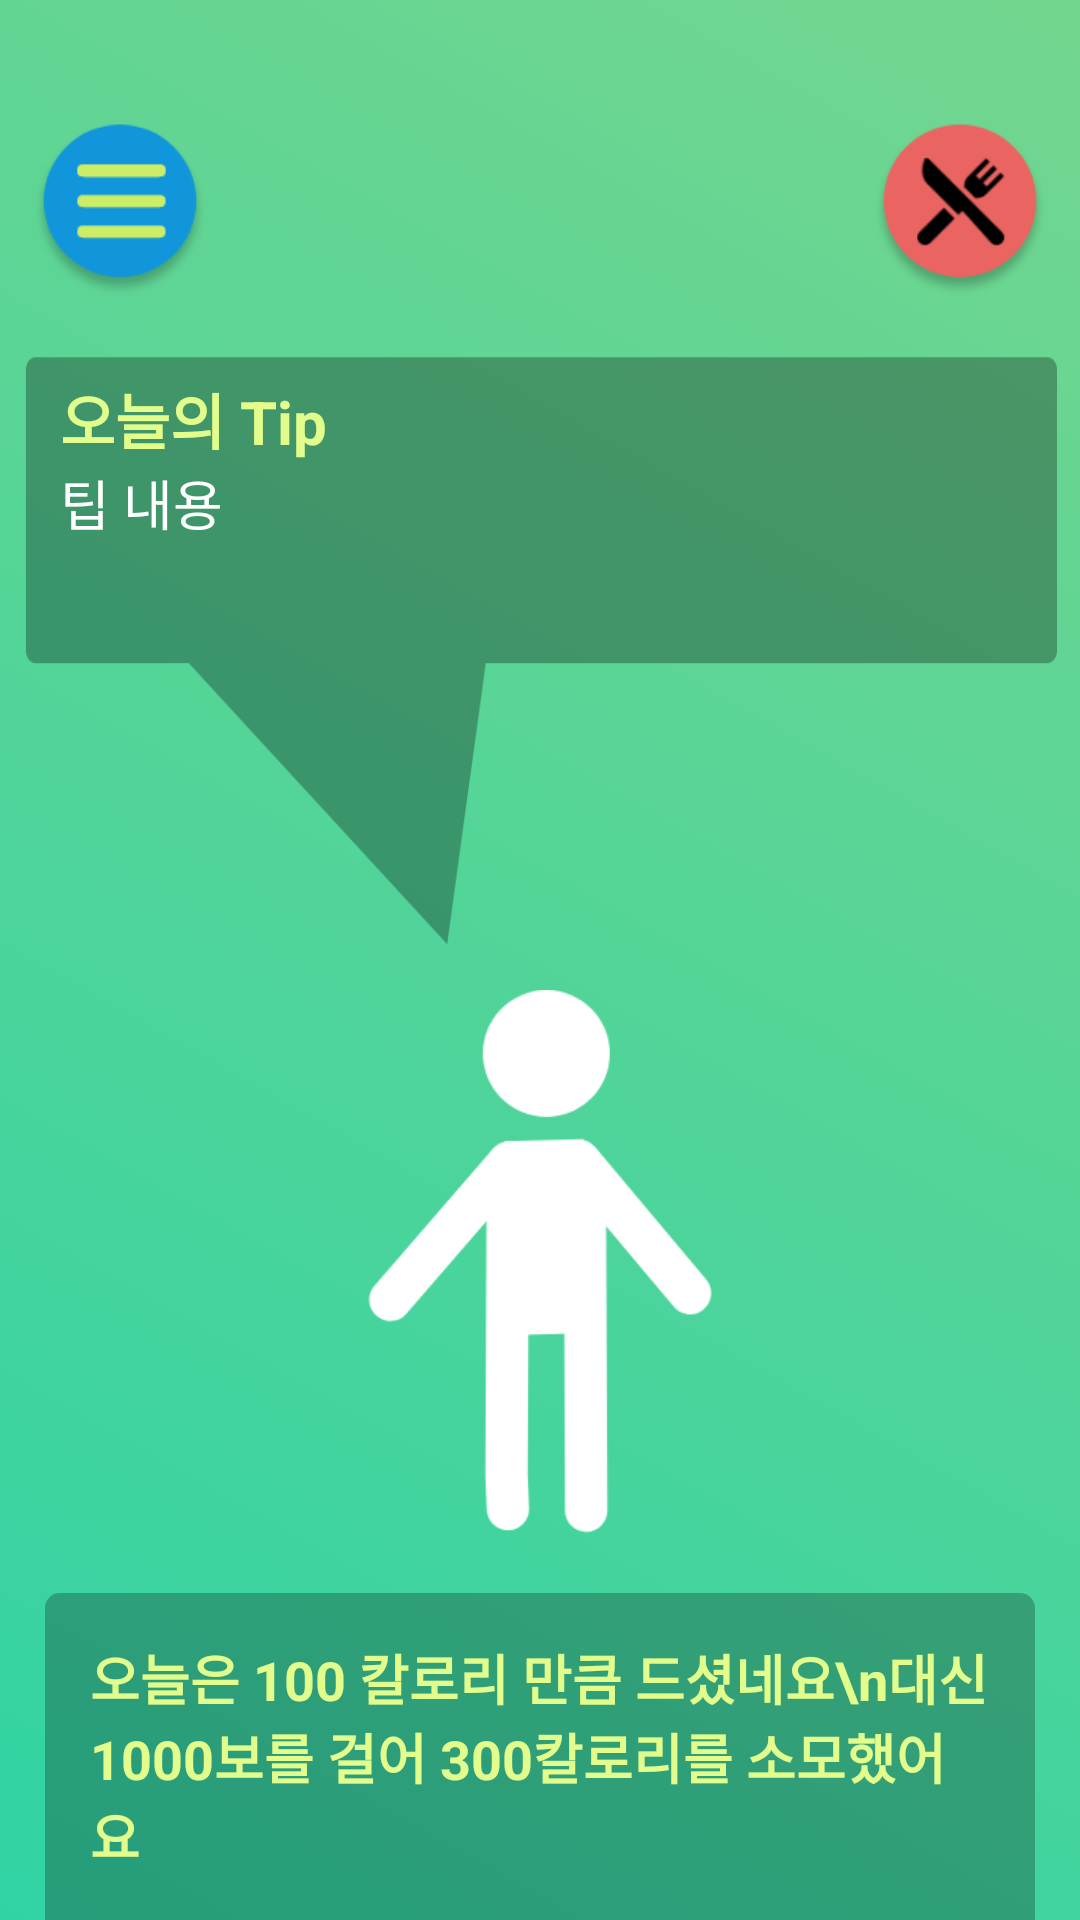

Reconstruct the res/layout file that produces this screen, plus the resources it refers to.
<!-- AndroidManifest.xml: application theme AppTheme -->
<!-- res/layout/activity_main.xml -->
<?xml version="1.0" encoding="utf-8"?>
<androidx.drawerlayout.widget.DrawerLayout
        android:id="@+id/drawerLayout"
        xmlns:android="http://schemas.android.com/apk/res/android"
        xmlns:tools="http://schemas.android.com/tools"
        android:layout_width="match_parent"
        android:layout_height="match_parent"
        android:background="@drawable/default_background"
        tools:context=".MainActivity" xmlns:app="http://schemas.android.com/apk/res-auto">

    <RelativeLayout android:layout_width="match_parent" android:layout_height="match_parent"
                    android:id="@+id/ogView">
        
        <RelativeLayout android:layout_width="match_parent" android:layout_height="wrap_content"
                        android:id="@+id/topPanel"
                        android:layout_marginTop="40dp"
                        android:layout_marginHorizontal="10dp">
            <Button android:layout_width="60dp" android:layout_height="60dp"
                    android:id="@+id/menuBtn"
                    android:background="@drawable/icon_menu"/>

            <Button android:layout_width="60dp" android:layout_height="60dp"
                    android:id="@+id/mealBtn"
                    android:layout_alignParentRight="true"
                    android:background="@drawable/icon_meal"/>
        </RelativeLayout>
        
        
        <LinearLayout android:layout_width="match_parent" android:layout_height="220dp"
                      android:paddingHorizontal="20dp"
                      android:paddingTop="15dp"
                      android:layout_marginTop="10dp"
                      android:background="@drawable/conversation"
                      android:orientation="vertical"
                      android:layout_below="@id/topPanel"
                      android:id="@+id/conversationLayout">

            <TextView android:layout_width="wrap_content" android:layout_height="wrap_content"
                      android:textStyle="bold"
                      android:textSize="20sp"
                      android:textColor="@color/lime"
                      android:text="오늘의 Tip" />

            <TextView android:layout_width="match_parent" android:layout_height="wrap_content"
                      android:text="팁 내용"
                      android:textSize="18sp"
                      android:textColor="@color/white"
                      android:id="@+id/tipTv" />

        </LinearLayout>

            
            <ImageView
                    android:layout_below="@id/conversationLayout"
                    android:paddingBottom="20dp"
                    android:layout_width="match_parent"
                    android:layout_height="match_parent"
                    android:layout_above="@id/kcalLayout"
                    android:gravity="center"
                    android:src="@drawable/human_body"/>

            
            <LinearLayout android:layout_width="match_parent" android:layout_height="wrap_content"
                          android:id="@+id/kcalLayout"
                          android:layout_marginHorizontal="15dp"
                          android:layout_alignParentBottom="true"
                          android:orientation="vertical"
                          android:gravity="top"
                          android:background="@drawable/background_slide_panel">

                
                <TextView android:layout_width="wrap_content" android:layout_height="wrap_content"
                          android:id="@+id/shortTV"
                          android:textStyle="bold"
                          android:layout_margin="15dp"
                          android:textSize="18sp"
                          android:textColor="@color/lime"
                          android:text="오늘은 100 칼로리 만큼 드셨네요\n대신 1000보를 걸어 300칼로리를 소모했어요"/>
            </LinearLayout>

    </RelativeLayout>

    
    <LinearLayout android:layout_width="300dp" android:layout_height="match_parent"
                  android:layout_gravity="start"
                  android:orientation="vertical"
                  android:background="@color/white">

        
        <RelativeLayout android:layout_width="match_parent" android:layout_height="wrap_content"
                        android:background="@drawable/reverse_background">
            <LinearLayout android:layout_width="wrap_content" android:layout_height="wrap_content"
                          android:layout_marginTop="80dp"
                          android:layout_marginBottom="10dp"
                          android:layout_centerInParent="true"
                          android:gravity="center_vertical"
                          android:orientation="horizontal">
                <ImageView android:layout_width="70dp" android:layout_height="70dp"
                           android:src="@drawable/logo_no_back"/>
                <LinearLayout android:layout_width="wrap_content" android:layout_height="wrap_content"
                              android:orientation="vertical">
                    <TextView android:layout_width="wrap_content" android:layout_height="wrap_content"
                              android:textSize="20sp"
                              android:textColor="@color/white"
                              android:textStyle="bold"
                              android:text="오늘의 몸"/>

                    <TextView android:layout_width="wrap_content" android:layout_height="wrap_content"
                              android:textSize="16sp"
                              android:textColor="@color/white"
                              android:text="매일 매일 건강관리"/>
                </LinearLayout>
            </LinearLayout>
        </RelativeLayout>
        
        <LinearLayout android:layout_width="match_parent" android:layout_height="wrap_content"
                      android:id="@+id/informationLayout"
                      android:layout_marginTop="30dp"
                      android:gravity="center_vertical"
                      android:paddingHorizontal="20dp"
                      android:orientation="horizontal">
            <ImageView android:layout_width="38dp" android:layout_height="38dp"
                       android:src="@drawable/health"/>
            <TextView android:layout_width="wrap_content" android:layout_height="wrap_content"
                      android:layout_marginLeft="15dp"
                      android:text="신체정보 수정"
                      android:textSize="18sp"
                      android:textColor="@color/black"/>
        </LinearLayout>

        <LinearLayout android:layout_width="match_parent" android:layout_height="wrap_content"
                      android:id="@+id/graphLayout"
                      android:layout_marginTop="30dp"
                      android:gravity="center_vertical"
                      android:paddingHorizontal="20dp"
                      android:orientation="horizontal">
            <ImageView android:layout_width="38dp" android:layout_height="38dp"
                       android:src="@drawable/diagram"/>
            <TextView android:layout_width="wrap_content" android:layout_height="wrap_content"
                      android:layout_marginLeft="15dp"
                      android:text="나의 상태"
                      android:textSize="18sp"
                      android:textColor="@color/black"/>
        </LinearLayout>

        <LinearLayout android:layout_width="match_parent" android:layout_height="wrap_content"
                      android:id="@+id/mealLayout"
                      android:layout_marginTop="30dp"
                      android:gravity="center_vertical"
                      android:paddingHorizontal="20dp"
                      android:orientation="horizontal">
            <ImageView android:layout_width="38dp" android:layout_height="38dp"
                       android:src="@drawable/sandwich"/>
            <TextView android:layout_width="wrap_content" android:layout_height="wrap_content"
                      android:layout_marginLeft="15dp"
                      android:text="건강기능 식품 검색"
                      android:textSize="18sp"
                      android:textColor="@color/black"/>
        </LinearLayout>

        <LinearLayout android:layout_width="match_parent" android:layout_height="wrap_content"
                      android:id="@+id/recipeLayout"
                      android:layout_marginTop="30dp"
                      android:gravity="center_vertical"
                      android:paddingHorizontal="20dp"
                      android:orientation="horizontal">
            <ImageView android:layout_width="38dp" android:layout_height="38dp"
                       android:src="@drawable/icon_recipe"/>
            <TextView android:layout_width="wrap_content" android:layout_height="wrap_content"
                      android:layout_marginLeft="15dp"
                      android:text="레시피 검색"
                      android:textSize="18sp"
                      android:textColor="@color/black"/>
        </LinearLayout>
    </LinearLayout>

</androidx.drawerlayout.widget.DrawerLayout>
<!-- resources referenced by this layout -->
<resources>
  <color name="black">#000000</color>
  <color name="lime">#E2FD8C</color>
  <color name="white">#FFFFFF</color>
  <!-- drawable background_slide_panel (drawable) -->
  <?xml version="1.0" encoding="utf-8"?>
  <layer-list xmlns:android="http://schemas.android.com/apk/res/android">
  
      <item>
          <shape android:shape="rectangle">
              <solid android:color = "#40000000" />
              <corners android:topLeftRadius="5dp"
              android:topRightRadius="5dp"></corners>
          </shape>
  
      </item>
  </layer-list>
  <!-- drawable conversation: png bitmap (drawable, 8790 bytes) -->
  <!-- drawable default_background (drawable) -->
  <?xml version="1.0" encoding="utf-8"?>
  <shape xmlns:android="http://schemas.android.com/apk/res/android">
      <gradient
              android:angle="225"
              android:type="linear"
              android:startColor="#73D68E"
              android:endColor="#31D3A4"/>
  </shape>
  <!-- drawable human_body: png bitmap (drawable, 10908 bytes) -->
  <!-- drawable icon_meal: png bitmap (drawable, 8357 bytes) -->
  <!-- drawable icon_menu: png bitmap (drawable, 5447 bytes) -->
  <!-- drawable logo_no_back: png bitmap (drawable, 29878 bytes) -->
  <!-- drawable reverse_background (drawable) -->
  <?xml version="1.0" encoding="utf-8"?>
  <shape xmlns:android="http://schemas.android.com/apk/res/android">
      <gradient
              android:angle="225"
              android:type="linear"
              android:startColor="#31D3A4"
              android:endColor="#73D68E"/>
  </shape>
  <!-- drawable sandwich: png bitmap (drawable, 12562 bytes) -->
  <style name="AppTheme" parent="Theme.AppCompat.Light.DarkActionBar">
          
          <item name="colorPrimary">@color/colorPrimary</item>
          <item name="colorPrimaryDark">@color/colorPrimaryDark</item>
          <item name="colorAccent">@color/colorAccent</item>
          <item name="android:windowDrawsSystemBarBackgrounds">true</item>
          <item name="android:statusBarColor">@android:color/transparent</item>
          <item name="android:navigationBarColor">#EFEFEF</item>
          <item name="android:windowTranslucentStatus">true</item>
          <item name="windowNoTitle">true</item>
      </style>
  <color name="colorPrimary">#008577</color>
  <color name="colorPrimaryDark">#00574B</color>
  <color name="colorAccent">#D81B60</color>
</resources>
